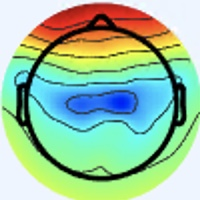

The data file committed next to this chart (first rows):
[238 245 255], [238 245 255], [238 245 255], [238 245 255], [238 245 255], [238 245 255], [238 245 255], [238 245 255], [238 245 255], [238 245 255], [238 245 255], [238 245 255], [238 245 255], [238 245 255], [238 245 255], [238 245 255], [238 245 255], [238 245 255], [238 245 255], [238 245 255], [238 245 255], [238 245 255], [238 245 255], [238 245 255]
[238 245 255], [238 245 255], [238 245 255], [238 245 255], [238 245 255], [238 245 255], [238 245 255], [238 245 255], [238 245 255], [238 245 255], [238 245 255], [238 245 255], [238 245 255], [238 245 255], [238 245 255], [238 245 255], [238 245 255], [238 245 255], [238 245 255], [238 245 255], [238 245 255], [238 245 255], [238 245 255], [238 245 255]
[238 245 255], [238 245 255], [238 245 255], [238 245 255], [238 245 255], [238 245 255], [238 245 255], [238 245 255], [238 245 255], [238 245 255], [238 245 255], [238 245 255], [238 245 255], [238 245 255], [238 245 255], [238 245 255], [238 245 255], [238 245 255], [238 245 255], [238 245 255], [238 245 255], [238 245 255], [238 245 255], [238 245 255]
[238 245 255], [238 245 255], [238 245 255], [238 245 255], [238 245 255], [238 245 255], [238 245 255], [238 245 255], [238 245 255], [238 245 255], [238 245 255], [238 245 255], [238 245 255], [238 245 255], [238 245 255], [238 245 255], [238 245 255], [238 245 255], [238 245 255], [238 245 255], [238 245 255], [238 245 255], [238 245 255], [238 245 255]
[238 245 255], [238 245 255], [238 245 255], [238 245 255], [238 245 255], [238 245 255], [238 245 255], [238 245 255], [238 245 255], [238 245 255], [238 245 255], [238 245 255], [238 245 255], [238 245 255], [238 245 255], [238 245 255], [238 245 255], [238 245 255], [238 245 255], [238 245 255], [238 245 255], [238 245 255], [238 245 255], [238 245 255]
[238 245 255], [238 245 255], [238 245 255], [238 245 255], [238 245 255], [238 245 255], [238 245 255], [238 245 255], [238 245 255], [238 245 255], [238 245 255], [238 245 255], [238 245 255], [238 245 255], [238 245 255], [238 245 255], [238 245 255], [238 245 255], [238 245 255], [238 245 255], [238 245 255], [238 245 255], [238 245 255], [238 245 255]
[238 245 255], [238 245 255], [238 245 255], [238 245 255], [238 245 255], [238 245 255], [238 245 255], [238 245 255], [238 245 255], [238 245 255], [238 245 255], [238 245 255], [238 245 255], [238 245 255], [238 245 255], [238 245 255], [238 245 255], [238 245 255], [238 245 255], [238 245 255], [238 245 255], [238 245 255], [238 245 255], [238 245 255]
[238 245 255], [238 245 255], [238 245 255], [238 245 255], [238 245 255], [238 245 255], [238 245 255], [238 245 255], [238 245 255], [238 245 255], [238 245 255], [238 245 255], [238 245 255], [238 245 255], [238 245 255], [238 245 255], [238 245 255], [238 245 255], [238 245 255], [238 245 255], [238 245 255], [238 245 255], [238 245 255], [238 245 255]
[238 245 255], [238 245 255], [238 245 255], [238 245 255], [238 245 255], [238 245 255], [238 245 255], [238 245 255], [238 245 255], [238 245 255], [238 245 255], [238 245 255], [238 245 255], [238 245 255], [238 245 255], [238 245 255], [238 245 255], [238 245 255], [238 245 255], [238 245 255], [238 245 255], [238 245 255], [238 245 255], [238 245 255]
[238 245 255], [238 245 255], [238 245 255], [238 245 255], [238 245 255], [238 245 255], [238 245 255], [238 245 255], [238 245 255], [238 245 255], [238 245 255], [238 245 255], [238 245 255], [238 245 255], [238 245 255], [238 245 255], [238 245 255], [238 245 255], [238 245 255], [238 245 255], [238 245 255], [238 245 255], [238 245 255], [238 245 255]
[238 245 255], [238 245 255], [238 245 255], [238 245 255], [238 245 255], [238 245 255], [238 245 255], [238 245 255], [238 245 255], [238 245 255], [238 245 255], [238 245 255], [238 245 255], [238 245 255], [238 245 255], [238 245 255], [238 245 255], [238 245 255], [238 245 255], [238 245 255], [238 245 255], [238 245 255], [238 245 255], [238 245 255]
[238 245 255], [238 245 255], [238 245 255], [238 245 255], [238 245 255], [238 245 255], [238 245 255], [238 245 255], [238 245 255], [238 245 255], [238 245 255], [238 245 255], [238 245 255], [238 245 255], [238 245 255], [238 245 255], [238 245 255], [238 245 255], [238 245 255], [238 245 255], [238 245 255], [238 245 255], [238 245 255], [238 245 255]
[238 245 255], [238 245 255], [238 245 255], [238 245 255], [238 245 255], [238 245 255], [238 245 255], [238 245 255], [238 245 255], [238 245 255], [238 245 255], [238 245 255], [238 245 255], [238 245 255], [238 245 255], [238 245 255], [238 245 255], [238 245 255], [238 245 255], [238 245 255], [238 245 255], [238 245 255], [238 245 255], [238 245 255]
[238 245 255], [238 245 255], [238 245 255], [238 245 255], [238 245 255], [238 245 255], [238 245 255], [238 245 255], [238 245 255], [238 245 255], [238 245 255], [238 245 255], [238 245 255], [238 245 255], [238 245 255], [238 245 255], [238 245 255], [238 245 255], [238 245 255], [238 245 255], [238 245 255], [238 245 255], [238 245 255], [238 245 255]
[238 245 255], [238 245 255], [238 245 255], [238 245 255], [238 245 255], [238 245 255], [238 245 255], [238 245 255], [238 245 255], [238 245 255], [238 245 255], [238 245 255], [238 245 255], [238 245 255], [238 245 255], [238 245 255], [238 245 255], [238 245 255], [238 245 255], [238 245 255], [238 245 255], [238 245 255], [238 245 255], [238 245 255]
[238 245 255], [238 245 255], [238 245 255], [238 245 255], [238 245 255], [238 245 255], [238 245 255], [238 245 255], [238 245 255], [238 245 255], [238 245 255], [238 245 255], [238 245 255], [238 245 255], [238 245 255], [238 245 255], [238 245 255], [238 245 255], [238 245 255], [238 245 255], [238 245 255], [238 245 255], [238 244 255], [238 245 255]
[238 245 255], [238 245 255], [238 245 255], [238 245 255], [238 245 255], [238 245 255], [238 245 255], [238 245 255], [238 245 255], [238 245 255], [238 245 255], [238 245 255], [238 245 255], [238 245 255], [238 245 255], [238 245 255], [238 245 255], [238 245 255], [238 244 255], [238 244 255], [238 244 255], [238 244 255], [238 244 255], [238 244 255]
[238 245 255], [238 245 255], [238 245 255], [238 245 255], [238 245 255], [238 245 255], [238 245 255], [238 245 255], [238 245 255], [238 245 255], [238 245 255], [238 245 255], [238 245 255], [238 245 255], [238 245 255], [238 245 255], [238 245 255], [238 245 255], [238 244 255], [238 244 255], [238 244 255], [238 244 255], [238 244 255], [238 244 255]
[238 245 255], [238 245 255], [238 245 255], [238 245 255], [238 245 255], [238 245 255], [238 245 255], [238 245 255], [238 245 255], [238 245 255], [238 245 255], [238 245 255], [238 245 255], [238 245 255], [238 245 255], [238 245 255], [238 245 255], [238 245 255], [238 245 255], [238 245 255], [238 245 255], [238 245 255], [238 244 255], [238 245 255]
[238 245 255], [238 245 255], [238 245 255], [238 245 255], [238 245 255], [238 245 255], [238 245 255], [238 245 255], [238 245 255], [238 245 255], [238 245 255], [238 245 255], [238 245 255], [238 245 255], [238 245 255], [238 245 255], [238 245 255], [238 245 255], [238 245 255], [238 245 255], [238 245 255], [238 245 255], [238 245 255], [238 245 255]
[238 245 255], [238 245 255], [238 245 255], [238 245 255], [238 245 255], [238 245 255], [238 245 255], [238 245 255], [238 245 255], [238 245 255], [238 245 255], [238 245 255], [238 245 255], [238 245 255], [238 245 255], [238 245 255], [238 245 255], [238 245 255], [238 245 253], [238 245 253], [238 245 253], [238 245 253], [238 245 253], [238 245 253]
[238 245 255], [238 245 255], [238 245 255], [238 245 255], [238 245 255], [238 245 255], [238 245 255], [238 245 255], [238 245 255], [238 245 255], [238 245 255], [238 245 255], [238 245 255], [238 245 255], [238 245 255], [238 245 255], [238 245 255], [238 245 255], [238 245 253], [238 245 253], [238 245 253], [238 245 253], [238 245 253], [238 245 253]
[238 245 255], [238 245 255], [238 245 255], [238 245 255], [238 245 255], [238 245 255], [238 245 255], [238 245 255], [238 245 255], [238 245 255], [238 245 255], [238 245 255], [238 245 255], [238 245 255], [238 245 255], [238 245 255], [238 245 255], [238 245 255], [238 245 255], [238 245 255], [238 245 253], [238 245 253], [238 245 253], [238 245 253]
[238 245 255], [238 245 255], [238 245 255], [238 245 255], [238 245 255], [238 245 255], [238 245 255], [238 245 255], [238 245 255], [238 245 255], [238 245 255], [238 245 255], [238 245 255], [238 245 255], [238 245 255], [238 245 255], [238 245 255], [238 245 255], [238 245 255], [238 245 255], [238 245 253], [238 245 253], [238 245 253], [238 245 253]
[238 245 255], [238 245 255], [238 245 255], [238 245 255], [238 245 255], [238 245 255], [238 245 255], [238 245 255], [238 245 255], [238 245 255], [238 245 255], [238 245 255], [238 245 255], [238 245 255], [238 245 255], [238 245 255], [238 244 255], [238 244 255], [238 245 255], [238 245 255], [238 245 253], [238 245 253], [238 245 253], [238 245 253]
[238 245 255], [238 245 255], [238 245 255], [238 245 255], [238 245 255], [238 245 255], [238 245 255], [238 245 255], [238 245 255], [238 245 255], [238 245 255], [238 245 255], [238 245 255], [238 245 255], [238 245 255], [238 245 255], [238 244 255], [238 244 255], [238 244 255], [238 245 255], [238 245 253], [238 245 253], [238 245 253], [238 245 253]
[238 245 255], [238 245 255], [238 245 255], [238 245 255], [238 245 255], [238 245 255], [238 245 255], [238 245 255], [238 245 255], [238 245 255], [238 245 255], [238 245 255], [238 245 255], [238 245 255], [238 245 255], [238 245 255], [238 244 255], [238 244 255], [238 244 255], [238 245 255], [238 245 253], [238 245 253], [238 245 255], [238 245 255]
[238 245 255], [238 245 255], [238 245 255], [238 245 255], [238 245 255], [238 245 255], [238 245 255], [238 245 255], [238 245 255], [238 245 255], [238 245 255], [238 245 255], [238 245 255], [238 245 255], [238 245 255], [238 245 255], [238 244 255], [238 244 255], [238 245 255], [238 245 255], [238 245 253], [238 245 253], [238 245 255], [238 245 255]
[238 245 255], [238 245 255], [238 245 255], [238 245 255], [238 245 255], [238 245 255], [238 245 255], [238 245 255], [238 245 255], [238 245 255], [238 245 255], [238 245 255], [238 245 255], [238 245 255], [238 245 255], [238 245 255], [238 244 255], [238 244 255], [238 245 255], [238 245 255], [238 245 253], [238 245 253], [238 245 255], [238 245 255]
[238 245 255], [238 245 255], [238 245 255], [238 245 255], [238 245 255], [238 245 255], [238 245 255], [238 245 255], [238 245 255], [238 245 255], [238 245 255], [238 245 255], [238 245 255], [238 245 255], [238 245 255], [238 245 255], [238 244 255], [238 245 255], [238 245 255], [238 245 253], [238 245 253], [238 245 253], [238 245 255], [238 245 255]
[238 245 255], [238 245 255], [238 245 255], [238 245 255], [238 245 255], [238 245 255], [238 245 255], [238 245 255], [238 245 255], [238 245 255], [238 245 255], [238 245 255], [238 245 255], [238 245 255], [238 245 255], [238 245 255], [238 245 255], [238 245 255], [238 245 255], [238 245 253], [238 245 253], [238 245 253], [238 245 255], [238 245 255]
[238 245 255], [238 245 255], [238 245 255], [238 245 255], [238 245 255], [238 245 255], [238 245 255], [238 245 255], [238 245 255], [238 245 255], [238 245 255], [238 245 255], [238 245 255], [238 245 255], [238 245 255], [238 245 255], [238 244 255], [238 245 255], [238 245 253], [238 245 251], [238 245 251], [238 245 251], [238 245 255], [238 245 255]
[238 245 255], [238 245 255], [238 245 255], [238 245 255], [238 245 255], [238 245 255], [238 245 255], [238 245 255], [238 245 255], [238 245 255], [238 245 255], [238 245 255], [238 245 255], [238 245 255], [238 245 255], [238 244 255], [238 244 255], [239 245 255], [239 244 250], [239 244 248], [239 247 250], [238 245 251], [238 245 255], [240 246 255]
[238 245 255], [238 245 255], [238 245 255], [238 245 255], [238 245 255], [238 245 255], [238 245 255], [238 245 255], [238 245 255], [238 245 255], [238 245 255], [238 245 255], [238 245 255], [238 245 255], [238 245 255], [238 244 255], [238 244 255], [239 245 255], [240 244 253], [239 244 250], [239 246 254], [238 245 253], [237 244 254], [239 246 255]
[238 245 255], [238 245 255], [238 245 255], [238 245 255], [238 245 255], [238 245 255], [238 245 255], [238 245 255], [238 245 255], [238 245 255], [238 245 255], [238 245 255], [238 245 255], [238 245 255], [238 245 255], [238 245 255], [236 244 255], [238 247 255], [238 247 255], [237 246 255], [238 244 255], [240 243 255], [237 244 254], [237 246 255]
[238 245 255], [238 245 255], [238 245 255], [238 245 255], [238 245 255], [238 245 255], [238 245 255], [238 245 255], [238 245 255], [238 245 255], [238 245 255], [238 245 255], [238 245 255], [238 245 255], [238 245 255], [238 245 255], [236 245 254], [237 246 255], [237 248 254], [237 246 255], [238 244 255], [240 243 255], [238 245 255], [238 245 251]
[238 245 255], [238 245 255], [238 245 255], [238 245 255], [238 245 255], [238 245 255], [238 245 255], [238 245 255], [238 245 255], [238 245 255], [238 245 255], [238 245 255], [238 245 255], [238 245 255], [238 245 255], [238 245 255], [237 246 253], [237 246 253], [239 246 252], [238 245 251], [239 243 252], [240 244 255], [241 245 254], [243 244 248]
[238 245 255], [238 245 255], [238 245 255], [238 245 255], [238 245 255], [238 245 255], [238 245 255], [238 245 255], [238 245 255], [238 245 255], [238 245 255], [238 245 255], [238 245 255], [238 245 255], [238 245 255], [238 245 255], [238 245 255], [238 245 253], [240 245 251], [239 244 250], [239 244 250], [241 246 252], [242 245 250], [245 242 237]
[238 245 255], [238 245 255], [238 245 255], [238 245 255], [238 245 255], [238 245 255], [238 245 255], [238 245 255], [238 245 255], [238 245 255], [238 245 255], [238 245 255], [238 245 255], [238 245 255], [238 245 255], [238 245 255], [240 244 255], [241 243 255], [243 242 255], [241 243 255], [237 244 250], [241 246 249], [242 244 243], [246 238 217]
[238 245 255], [238 245 255], [238 245 255], [238 245 255], [238 245 255], [238 245 255], [238 245 255], [238 245 255], [238 245 255], [238 245 255], [238 245 255], [238 245 255], [238 245 255], [238 245 255], [238 245 255], [238 245 255], [240 244 255], [239 243 255], [241 243 255], [240 244 255], [238 245 251], [242 247 241], [246 243 224], [249 237 187]
[238 245 255], [238 245 255], [238 245 255], [238 245 255], [238 245 255], [238 245 255], [238 245 255], [238 245 255], [238 245 255], [238 245 255], [238 245 255], [238 245 255], [238 245 255], [238 245 255], [238 245 255], [238 245 255], [237 245 255], [237 245 255], [237 247 255], [236 246 255], [238 245 251], [245 246 230], [245 238 184], [243 227 140]
[238 245 255], [238 245 255], [238 245 255], [238 245 255], [238 245 255], [238 245 255], [238 245 255], [238 245 255], [238 245 255], [238 245 255], [238 245 255], [238 245 255], [238 245 255], [238 245 255], [238 245 255], [238 245 255], [238 244 255], [238 246 255], [232 245 254], [236 245 250], [245 250 243], [249 247 209], [245 235 150], [243 226 108]
[238 245 255], [238 245 255], [238 245 255], [238 245 255], [238 245 255], [238 245 255], [238 245 255], [238 245 255], [238 245 255], [238 245 255], [238 245 255], [238 245 255], [238 245 255], [238 245 255], [238 245 255], [240 244 255], [239 242 251], [244 247 255], [241 245 255], [240 245 241], [252 251 220], [255 253 185], [255 246 134], [255 242 103]
[238 245 255], [238 245 255], [238 245 255], [238 245 255], [238 245 255], [238 245 255], [238 245 255], [238 245 255], [238 245 255], [238 245 255], [238 245 255], [238 245 255], [238 245 255], [238 245 255], [238 245 255], [240 244 253], [240 243 252], [241 244 249], [242 246 249], [242 244 231], [235 233 194], [226 222 149], [230 221 116], [233 223  99]
[238 245 255], [238 245 255], [238 245 255], [238 245 255], [238 245 255], [238 245 255], [238 245 255], [238 245 255], [238 245 255], [238 245 255], [238 245 255], [238 245 255], [238 245 255], [238 245 255], [238 245 255], [238 245 253], [240 247 255], [237 246 245], [247 253 241], [233 237 214], [170 171 139], [114 113  67], [114 109  51], [126 122  48]
[238 245 255], [238 245 255], [238 245 255], [238 245 255], [238 245 255], [238 245 255], [238 245 255], [238 245 255], [238 245 255], [238 245 255], [238 245 255], [238 245 255], [238 245 255], [238 245 255], [238 245 255], [238 245 253], [237 246 251], [239 249 238], [252 255 221], [226 235 180], [141 149  90], [74 80 18], [72 77 13], [86 89 18]
[238 245 255], [238 245 255], [238 245 255], [238 245 255], [238 245 255], [238 245 255], [238 245 255], [238 245 255], [238 245 255], [238 245 255], [238 245 255], [238 245 255], [238 245 255], [238 245 255], [238 245 255], [238 245 253], [239 244 248], [240 248 225], [240 252 176], [228 244 137], [193 207  94], [167 182  65], [168 182  68], [168 181  67]
[238 245 255], [238 245 255], [237 246 253], [237 246 253], [238 245 255], [238 245 255], [238 245 255], [238 245 255], [238 245 255], [238 245 255], [238 245 255], [238 245 255], [238 245 255], [238 245 255], [240 244 255], [240 245 248], [242 250 237], [238 250 202], [226 244 142], [224 246 111], [227 251 103], [228 252 102], [231 255 107], [226 247 106]
[240 244 253], [238 245 253], [236 247 251], [236 247 251], [237 246 255], [237 246 255], [237 246 255], [237 246 253], [236 245 252], [238 245 255], [239 245 255], [238 244 255], [238 245 255], [237 244 252], [241 243 255], [242 247 240], [230 248 200], [223 247 161], [218 246 127], [217 249 104], [221 252  96], [222 253  90], [222 252  94], [225 251 100]
[241 244 253], [238 245 253], [236 247 251], [234 247 253], [237 245 255], [238 244 255], [238 245 255], [238 245 253], [238 245 253], [238 245 253], [238 244 255], [237 243 255], [238 245 255], [240 247 253], [241 246 250], [236 248 226], [222 248 174], [215 249 137], [210 247 115], [211 249 102], [212 252  93], [214 252  89], [215 251  93], [217 251  95]
[243 243 255], [240 244 255], [237 246 255], [237 245 255], [238 244 255], [240 243 255], [241 243 255], [241 243 255], [240 245 251], [239 246 252], [238 245 255], [237 244 254], [238 245 253], [238 248 250], [234 247 238], [226 249 207], [212 247 153], [207 249 123], [204 248 109], [204 250 100], [206 253  99], [206 253  97], [206 252 101], [207 252 101]
[244 242 255], [243 243 255], [238 244 255], [237 245 255], [238 244 255], [240 244 255], [243 242 255], [243 243 255], [239 243 252], [239 246 252], [240 247 255], [238 245 255], [239 246 254], [238 249 245], [227 249 226], [215 248 191], [201 246 141], [196 249 115], [195 249 109], [196 251 105], [195 254 104], [195 253 106], [194 252 106], [196 251 105]
[245 241 255], [244 242 255], [240 244 255], [237 245 255], [236 246 255], [237 246 253], [241 243 255], [243 243 255], [239 243 254], [239 246 255], [239 245 255], [238 244 255], [240 244 253], [234 247 237], [215 246 204], [196 242 167], [188 247 137], [183 250 119], [183 251 114], [184 253 111], [186 253 112], [185 252 111], [185 252 113], [186 250 112]
[244 242 255], [243 243 255], [240 244 255], [237 246 253], [236 247 251], [237 246 251], [240 244 253], [241 243 255], [240 244 255], [238 244 255], [236 244 255], [237 246 255], [239 249 250], [232 251 229], [207 248 188], [186 242 153], [179 247 136], [175 249 124], [177 249 121], [178 251 120], [178 251 120], [178 251 120], [179 250 120], [178 249 117]
[238 246 249], [238 246 249], [237 246 251], [236 247 251], [236 247 249], [237 247 249], [240 244 253], [241 243 255], [239 242 255], [236 244 255], [236 246 255], [234 250 250], [232 253 238], [219 255 211], [197 252 171], [179 246 143], [176 248 138], [175 249 134], [176 249 132], [175 250 131], [175 250 131], [176 251 132], [176 252 130], [177 251 128]
[236 247 249], [236 247 249], [236 247 251], [237 246 251], [237 247 249], [238 245 251], [240 244 253], [240 244 255], [239 245 255], [238 246 255], [237 247 255], [230 246 245], [217 242 220], [199 235 189], [178 228 155], [167 223 136], [165 223 136], [166 224 137], [166 225 135], [166 225 133], [164 225 132], [165 226 131], [166 228 131], [164 229 129]
[236 247 253], [236 247 253], [237 246 253], [238 245 253], [240 244 253], [240 244 253], [238 245 253], [238 245 253], [238 244 255], [237 243 255], [244 253 255], [233 245 245], [177 198 181], [125 150 121], [ 97 123  84], [ 78 105  62], [ 77 104  61], [ 80 107  64], [ 77 105  57], [ 78 106  57], [ 86 116  64], [ 92 122  70], [ 89 122  67], [ 89 124  68]
[236 246 255], [236 246 255], [237 246 255], [238 245 255], [240 244 255], [240 244 255], [238 245 253], [238 245 253], [237 243 255], [240 247 255], [244 255 255], [220 240 229], [153 186 159], [ 89 124  91], [57 88 56], [39 68 37], [37 66 36], [39 70 38], [39 71 34], [41 73 34], [48 83 43], [55 90 48], [55 92 48], [55 94 49]
[236 246 255], [236 246 255], [237 245 255], [238 244 255], [240 243 255], [241 243 255], [240 244 255], [240 244 255], [240 242 254], [238 245 251], [232 252 241], [212 249 218], [166 225 171], [125 195 132], [112 180 123], [106 173 119], [105 172 119], [107 176 121], [105 176 120], [105 176 118], [108 182 123], [111 185 124], [110 184 121], [113 185 119]
[237 244 255], [237 245 255], [237 245 255], [237 245 255], [240 243 255], [240 243 255], [240 244 255], [240 244 255], [243 245 255], [235 247 247], [214 246 223], [194 247 203], [168 250 178], [153 246 166], [153 246 175], [153 246 176], [150 242 175], [153 246 176], [150 245 177], [148 245 176], [150 247 178], [150 247 176], [149 247 174], [151 248 171]
[240 243 255], [238 244 255], [238 244 255], [237 246 255], [237 246 255], [237 246 255], [240 244 255], [240 244 255], [240 247 255], [229 250 243], [201 246 215], [173 242 188], [153 247 171], [143 251 166], [143 252 173], [142 250 174], [143 249 175], [145 251 176], [144 250 176], [143 251 176], [143 250 178], [143 250 178], [143 251 176], [144 250 175]
... 139 more rows
